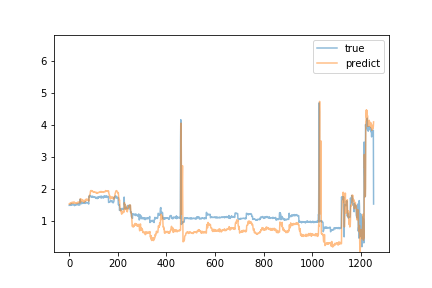

The table this chart was drawn from, first rows:
predict, true
1.523, 1.48
1.52, 1.48
1.518, 1.49
1.548, 1.48
1.534, 1.49
1.535, 1.48
1.539, 1.49
1.53, 1.52
1.559, 1.49
1.547, 1.5
1.562, 1.52
1.574, 1.5
1.549, 1.5
1.575, 1.51
1.563, 1.5
1.555, 1.5
1.569, 1.51
1.557, 1.51
1.578, 1.5
1.553, 1.5
1.562, 1.51
1.583, 1.5
1.56, 1.47
1.564, 1.49
1.561, 1.49
1.552, 1.49
1.552, 1.5
1.542, 1.51
1.548, 1.5
1.544, 1.51
1.557, 1.5
1.552, 1.5
1.531, 1.5
1.551, 1.52
1.568, 1.52
1.58, 1.52
1.576, 1.5
1.561, 1.5
1.564, 1.49
1.561, 1.51
1.575, 1.54
1.593, 1.5
1.588, 1.49
1.564, 1.49
1.552, 1.5
1.584, 1.67
1.69, 1.55
1.632, 1.55
1.59, 1.54
1.622, 1.57
1.606, 1.56
1.671, 1.53
1.642, 1.58
1.643, 1.57
1.64, 1.55
1.617, 1.56
1.639, 1.54
1.623, 1.56
1.634, 1.55
1.628, 1.56
... 1,193 more rows
